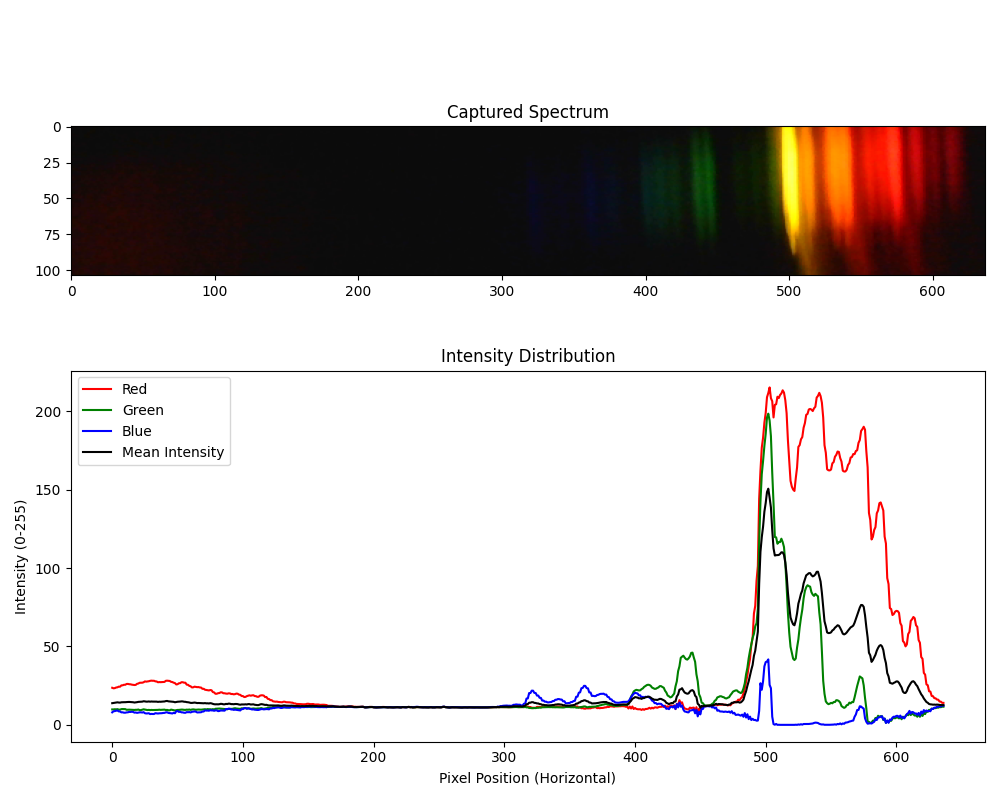

The table this chart was drawn from, first rows:
Pixel, Red, Green, Blue, Mean Intensity
0, 23.65, 9.846, 7.981, 13.83
1, 23.32, 9.846, 8.663, 13.94
2, 23.43, 9.962, 8.779, 14.06
3, 23.82, 9.885, 9.019, 14.24
4, 23.95, 10.02, 9.154, 14.38
5, 24.38, 9.74, 8.596, 14.24
6, 24.32, 9.683, 8.538, 14.18
7, 25.18, 10.04, 7.962, 14.39
8, 25.23, 10.09, 8.01, 14.44
9, 25.58, 10.04, 7.75, 14.46
10, 25.58, 10.04, 7.75, 14.46
11, 26.08, 9.615, 7.952, 14.55
12, 26.12, 9.663, 8.0, 14.6
13, 25.92, 9.683, 8.269, 14.62
14, 25.88, 9.635, 8.221, 14.58
15, 25.64, 9.644, 8.365, 14.55
16, 25.52, 9.519, 8.24, 14.43
17, 25.41, 9.51, 7.798, 14.24
18, 25.51, 9.606, 7.894, 14.34
19, 26.18, 9.596, 7.654, 14.48
20, 26.37, 9.779, 7.837, 14.66
21, 26.85, 9.394, 7.971, 14.74
22, 26.87, 9.413, 7.99, 14.76
23, 26.9, 9.663, 7.856, 14.81
24, 27.15, 9.913, 8.106, 15.06
25, 27.73, 9.75, 7.433, 14.97
26, 27.57, 9.587, 7.269, 14.81
27, 27.71, 9.433, 7.298, 14.81
28, 27.83, 9.548, 7.413, 14.93
29, 28.08, 9.404, 6.865, 14.78
30, 28.2, 9.529, 6.99, 14.91
31, 28.12, 9.452, 6.923, 14.83
32, 28.12, 9.462, 6.933, 14.84
33, 27.76, 9.519, 7.433, 14.9
34, 27.67, 9.433, 7.346, 14.82
35, 27.17, 9.548, 7.231, 14.65
36, 27.3, 9.673, 7.356, 14.78
37, 27.23, 9.548, 7.404, 14.73
38, 27.27, 9.587, 7.442, 14.77
39, 27.36, 9.663, 7.596, 14.87
40, 27.4, 9.712, 7.644, 14.92
41, 28.1, 9.452, 7.933, 15.16
42, 28.18, 9.538, 8.019, 15.25
43, 28.08, 9.337, 7.606, 15.01
44, 28.0, 9.26, 7.529, 14.93
45, 27.46, 9.712, 7.404, 14.86
46, 27.31, 9.558, 7.25, 14.71
47, 26.9, 9.462, 7.683, 14.68
48, 26.63, 9.192, 7.413, 14.41
49, 25.78, 9.385, 8.654, 14.61
50, 25.91, 9.519, 8.788, 14.74
51, 26.52, 9.529, 8.269, 14.77
52, 26.61, 9.615, 8.356, 14.86
53, 27.21, 9.731, 7.981, 14.97
54, 27.18, 9.702, 7.952, 14.95
55, 26.9, 9.577, 7.721, 14.73
56, 26.88, 9.548, 7.692, 14.71
57, 25.64, 9.712, 8.135, 14.5
58, 25.57, 9.635, 8.058, 14.42
59, 24.86, 9.788, 8.154, 14.27
... 577 more rows
